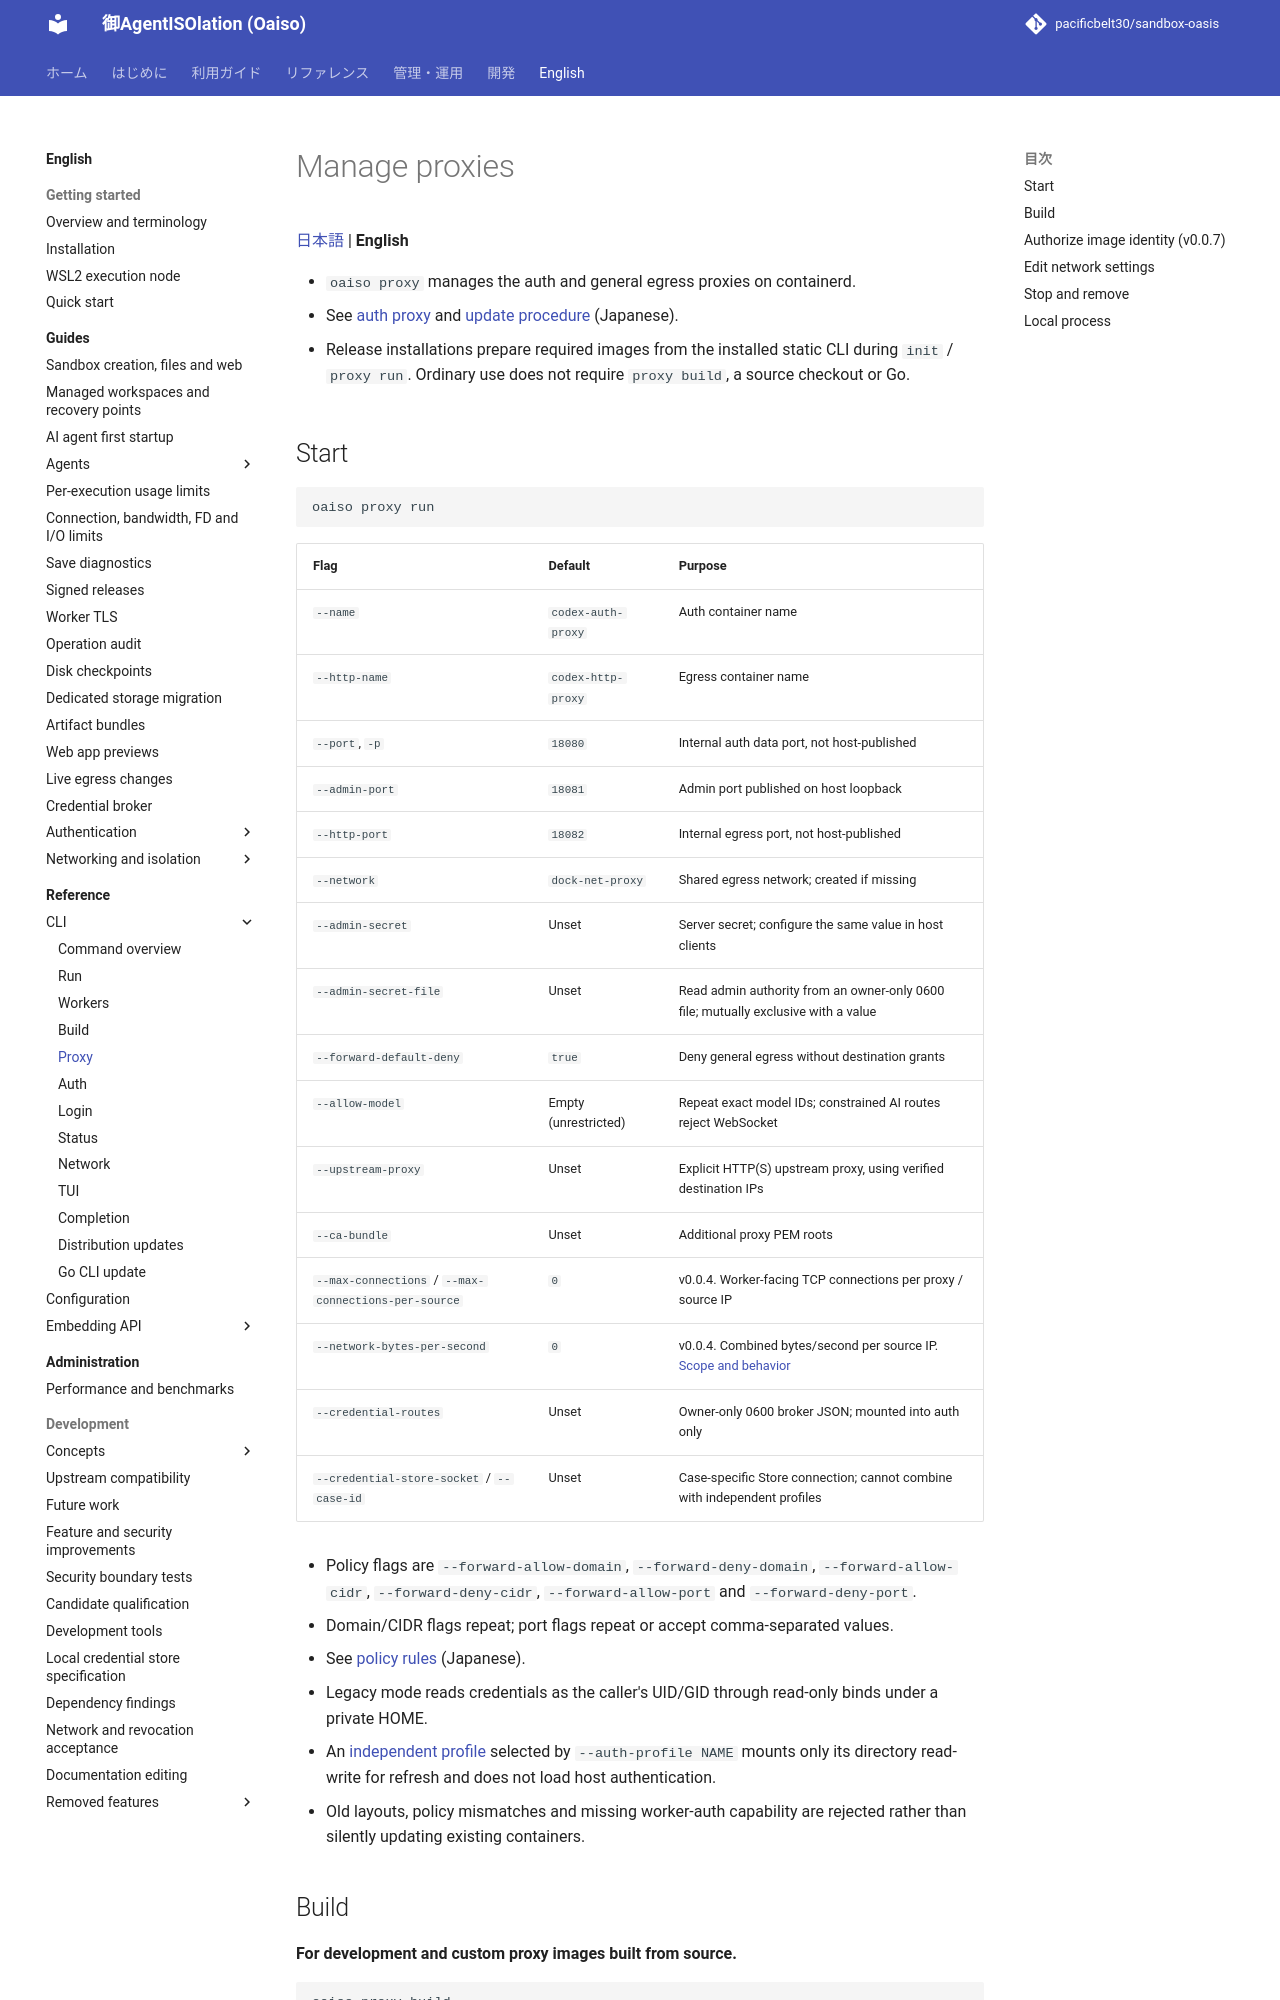

repository: pacificbelt30/sandbox-oasis · page: en/commands/proxy/index.html · generator: mkdocs

# Manage proxies

[日本語](../../commands/proxy.md) | **English**

- `oaiso proxy` manages the auth and general egress proxies on containerd.
- See [auth proxy](../auth-proxy.md) and [update procedure](../../operations.md#cliプロキシを更新する) (Japanese).

- Release installations prepare required images from the installed static CLI during `init` / `proxy run`. Ordinary use does not require `proxy build`, a source checkout or Go.

## Start

```bash
oaiso proxy run
```

| Flag | Default | Purpose |
|---|---|---|
| `--name` | `codex-auth-proxy` | Auth container name |
| `--http-name` | `codex-http-proxy` | Egress container name |
| `--port`, `-p` | `18080` | Internal auth data port, not host-published |
| `--admin-port` | `18081` | Admin port published on host loopback |
| `--http-port` | `18082` | Internal egress port, not host-published |
| `--network` | `dock-net-proxy` | Shared egress network; created if missing |
| `--admin-secret` | Unset | Server secret; configure the same value in host clients |
| `--admin-secret-file` | Unset | Read admin authority from an owner-only 0600 file; mutually exclusive with a value |
| `--forward-default-deny` | `true` | Deny general egress without destination grants |
| `--allow-model` | Empty (unrestricted) | Repeat exact model IDs; constrained AI routes reject WebSocket |
| `--upstream-proxy` | Unset | Explicit HTTP(S) upstream proxy, using verified destination IPs |
| `--ca-bundle` | Unset | Additional proxy PEM roots |
| `--max-connections` / `--max-connections-per-source` | `0` | v0.0.4. Worker-facing TCP connections per proxy / source IP |
| `--network-bytes-per-second` | `0` | v0.0.4. Combined bytes/second per source IP. [Scope and behavior](../guides/resource-limits.md) |
| `--credential-routes` | Unset | Owner-only 0600 broker JSON; mounted into auth only |
| `--credential-store-socket` / `--case-id` | Unset | Case-specific Store connection; cannot combine with independent profiles |

- Policy flags are `--forward-allow-domain`, `--forward-deny-domain`, `--forward-allow-cidr`, `--forward-deny-cidr`, `--forward-allow-port` and `--forward-deny-port`.
- Domain/CIDR flags repeat; port flags repeat or accept comma-separated values.
- See [policy rules](../../proxy-policy.md) (Japanese).

- Legacy mode reads credentials as the caller's UID/GID through read-only binds under a private HOME.
- An [independent profile](auth.md#independent-profiles) selected by `--auth-profile NAME` mounts only its directory read-write for refresh and does not load host authentication.
- Old layouts, policy mismatches and missing worker-auth capability are rejected rather than silently updating existing containers.
